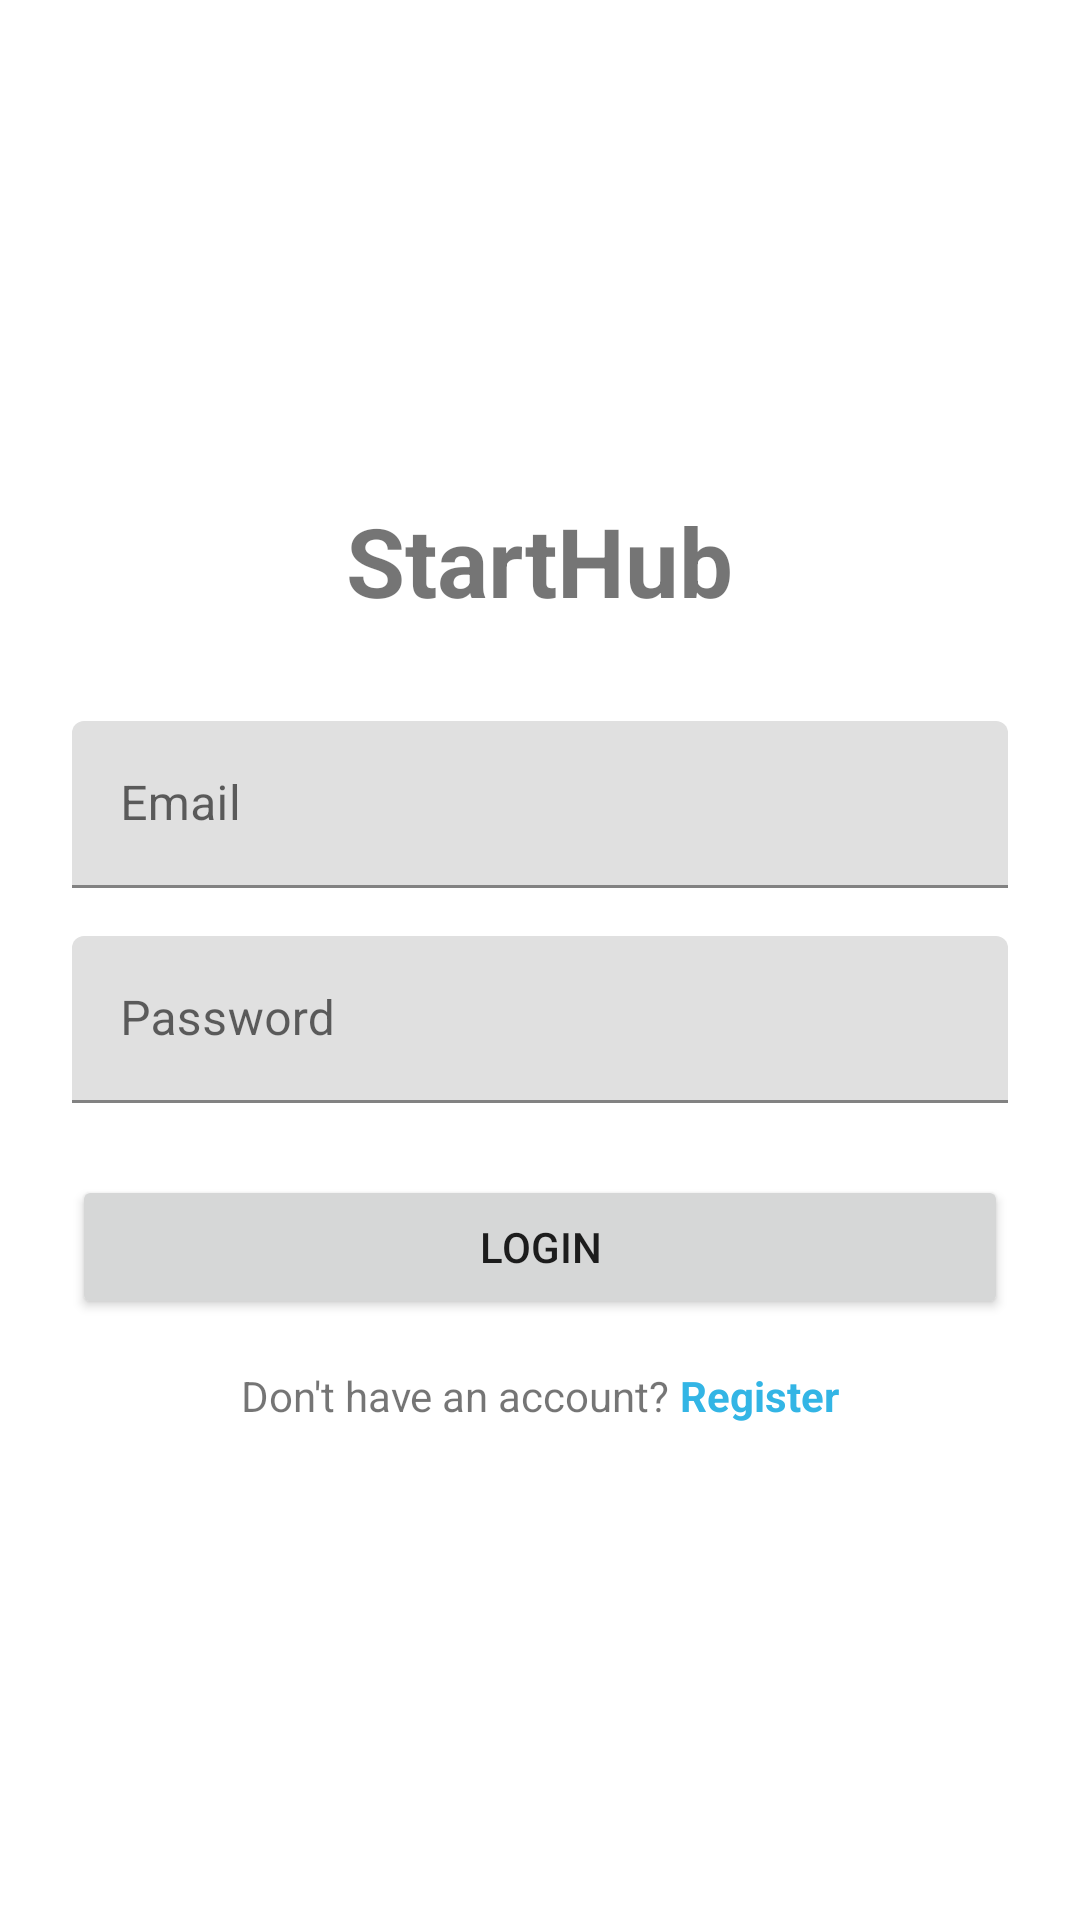

Write the Android layout XML for this screen, with the resource values it uses.
<!-- AndroidManifest.xml: application theme Theme.StartHub -->
<!-- res/layout/fragment_login.xml -->
<?xml version="1.0" encoding="utf-8"?>
<LinearLayout xmlns:android="http://schemas.android.com/apk/res/android"
    android:layout_width="match_parent"
    android:layout_height="match_parent"
    android:orientation="vertical"
    android:padding="24dp"
    android:gravity="center">

    <TextView
        android:layout_width="wrap_content"
        android:layout_height="wrap_content"
        android:text="StartHub"
        android:textSize="32sp"
        android:textStyle="bold"
        android:layout_marginBottom="32dp" />

    <com.google.android.material.textfield.TextInputLayout
        android:layout_width="match_parent"
        android:layout_height="wrap_content"
        android:layout_marginBottom="16dp"
        android:hint="Email">

        <EditText
            android:id="@+id/email_input"
            android:layout_width="match_parent"
            android:layout_height="wrap_content"
            android:inputType="textEmailAddress" />
    </com.google.android.material.textfield.TextInputLayout>

    <com.google.android.material.textfield.TextInputLayout
        android:layout_width="match_parent"
        android:layout_height="wrap_content"
        android:layout_marginBottom="24dp"
        android:hint="Password">

        <EditText
            android:id="@+id/password_input"
            android:layout_width="match_parent"
            android:layout_height="wrap_content"
            android:inputType="textPassword" />
    </com.google.android.material.textfield.TextInputLayout>

    <TextView
        android:id="@+id/error_text"
        android:layout_width="match_parent"
        android:layout_height="wrap_content"
        android:textColor="@android:color/holo_red_light"
        android:layout_marginBottom="16dp"
        android:visibility="gone" />

    <Button
        android:id="@+id/login_button"
        android:layout_width="match_parent"
        android:layout_height="48dp"
        android:text="Login"
        android:layout_marginBottom="16dp" />

    <LinearLayout
        android:layout_width="wrap_content"
        android:layout_height="wrap_content"
        android:orientation="horizontal">

        <TextView
            android:layout_width="wrap_content"
            android:layout_height="wrap_content"
            android:text="Don't have an account? " />

        <TextView
            android:id="@+id/register_link"
            android:layout_width="wrap_content"
            android:layout_height="wrap_content"
            android:text="Register"
            android:textColor="@android:color/holo_blue_light"
            android:textStyle="bold" />
    </LinearLayout>
</LinearLayout>
<!-- resources referenced by this layout -->
<resources>
  <style name="Theme.StartHub" parent="Base.Theme.StartHub" />
  <style name="Base.Theme.StartHub" parent="Theme.MaterialComponents.DayNight.NoActionBar">
          <item name="colorPrimary">#1E3A5F</item>
          <item name="colorPrimaryDark">#0A1628</item>
          <item name="colorAccent">#4FC3F7</item>
      </style>
</resources>
